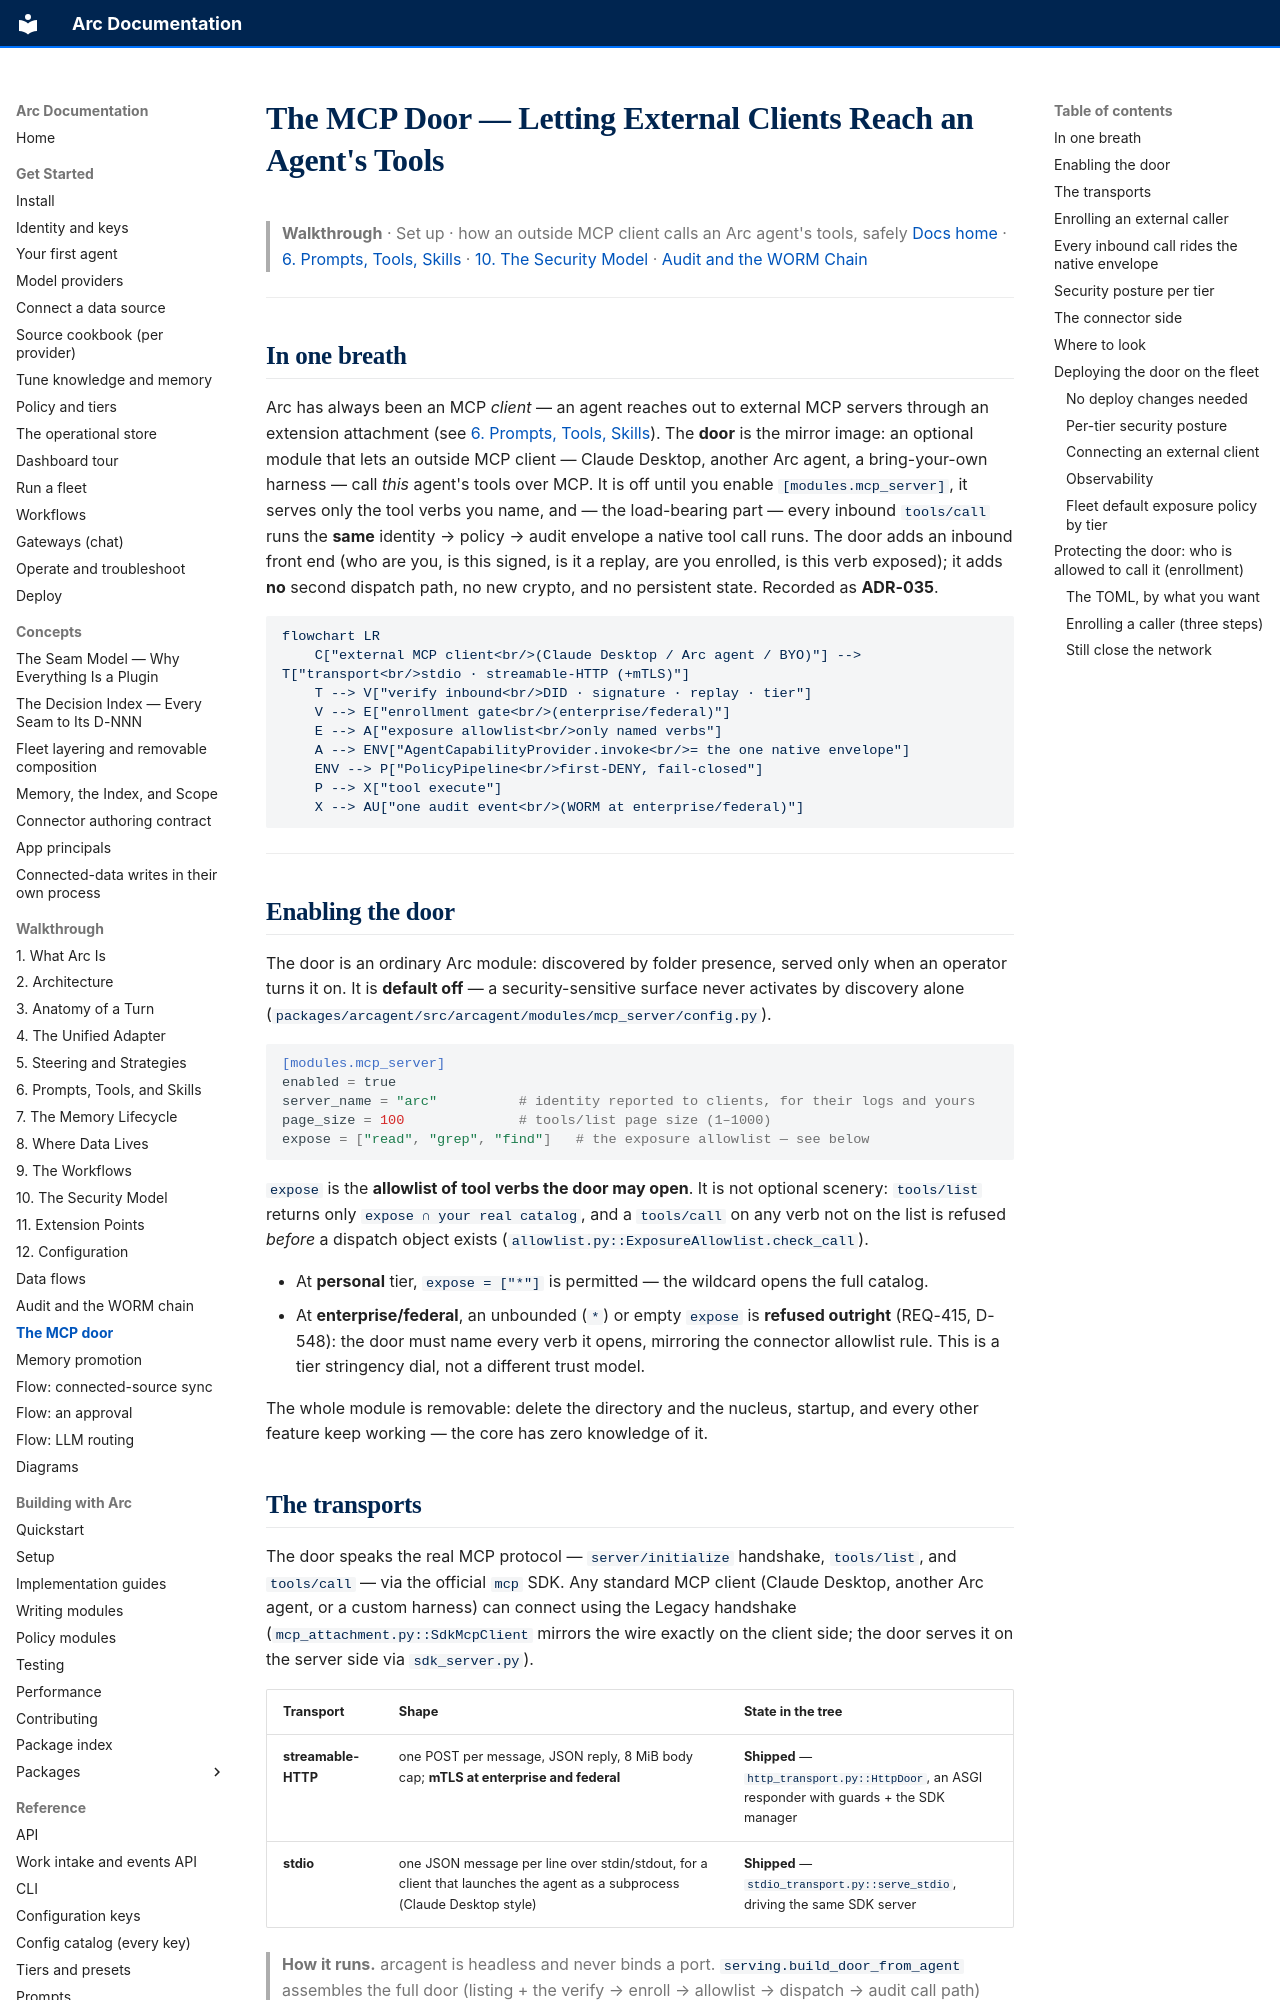

repository: joshuamschultz/Arc · page: walkthrough/mcp-door/index.html · generator: mkdocs

# The MCP Door — Letting External Clients Reach an Agent's Tools

> **Walkthrough**  ·  Set up  ·  how an outside MCP client calls an Arc agent's tools, safely
> [Docs home](../README.md)  ·  [6. Prompts, Tools, Skills](06-prompts-tools-skills.md)  ·  [10. The Security Model](10-security-model.md)  ·  [Audit and the WORM Chain](audit-and-the-worm-chain.md)

---

## In one breath

Arc has always been an MCP *client* — an agent reaches out to external MCP
servers through an extension attachment (see
[6. Prompts, Tools, Skills](06-prompts-tools-skills.md#part-b--tools)). The
**door** is the mirror image: an optional module that lets an outside MCP client —
Claude Desktop, another Arc agent, a bring-your-own harness — call *this* agent's
tools over MCP. It is off until you enable `[modules.mcp_server]`, it serves only
the tool verbs you name, and — the load-bearing part — every inbound `tools/call`
runs the **same** identity → policy → audit envelope a native tool call runs. The
door adds an inbound front end (who are you, is this signed, is it a replay, are you
enrolled, is this verb exposed); it adds **no** second dispatch path, no new crypto,
and no persistent state. Recorded as **ADR-035**.

```mermaid
flowchart LR
    C["external MCP client<br/>(Claude Desktop / Arc agent / BYO)"] --> T["transport<br/>stdio · streamable-HTTP (+mTLS)"]
    T --> V["verify inbound<br/>DID · signature · replay · tier"]
    V --> E["enrollment gate<br/>(enterprise/federal)"]
    E --> A["exposure allowlist<br/>only named verbs"]
    A --> ENV["AgentCapabilityProvider.invoke<br/>= the one native envelope"]
    ENV --> P["PolicyPipeline<br/>first-DENY, fail-closed"]
    P --> X["tool execute"]
    X --> AU["one audit event<br/>(WORM at enterprise/federal)"]
```

---

## Enabling the door

The door is an ordinary Arc module: discovered by folder presence, served only when
an operator turns it on. It is **default off** — a security-sensitive surface never
activates by discovery alone
(`packages/arcagent/src/arcagent/modules/mcp_server/config.py`).

```toml
[modules.mcp_server]
enabled = true
server_name = "arc"          # identity reported to clients, for their logs and yours
page_size = 100              # tools/list page size (1–1000)
expose = ["read", "grep", "find"]   # the exposure allowlist — see below
```

`expose` is the **allowlist of tool verbs the door may open**. It is not optional
scenery: `tools/list` returns only `expose ∩ your real catalog`, and a `tools/call`
on any verb not on the list is refused *before* a dispatch object exists
(`allowlist.py::ExposureAllowlist.check_call`).

- At **personal** tier, `expose = ["*"]` is permitted — the wildcard opens the full
  catalog.
- At **enterprise/federal**, an unbounded (`*`) or empty `expose` is **refused
  outright** (REQ-415, D-548): the door must name every verb it opens, mirroring the
  connector allowlist rule. This is a tier stringency dial, not a different trust
  model.

The whole module is removable: delete the directory and the nucleus, startup, and
every other feature keep working — the core has zero knowledge of it.
